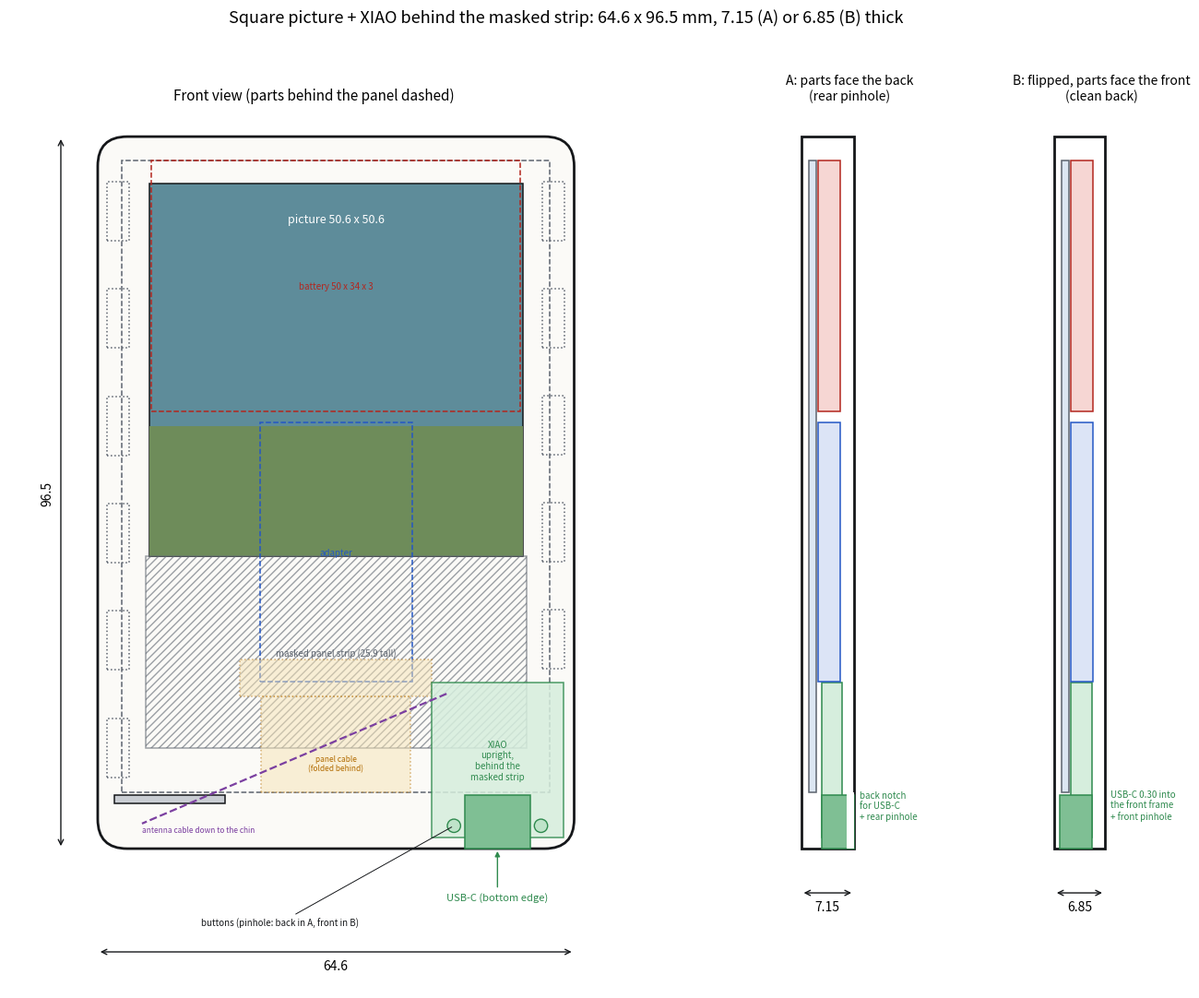

Generate this figure with matplotlib: (Note: this script raises an exception after producing the figure.)
"""Layout study: square picture (the bottom of the panel masked) with the XIAO standing upright
behind the masked strip, its USB-C end down in a compact chin. Exploration only: the CAD
(case/solidcraft) still models layout v1.

    python3 case/layout_square.py      -> case/layout_square.png

Two ways to mount the XIAO are drawn (side sections):
  A: parts facing the back (as in v1): rear pinhole works; the USB-C needs a back notch.
  B: board flipped, parts facing the front: clean back; USB-C in a pocket under the front
     frame; the buttons face the front, so the pinhole goes in the front of the chin.
Numbers: docs/case-dimensions.md, Erik's measured XIAO (2.8 / 4.4) and XiaoGap 0.75.
Units mm; x right, y up from the case's bottom edge (front view); z from the front face.
"""
from pathlib import Path

import matplotlib
matplotlib.use("Agg")
import matplotlib.pyplot as plt
from matplotlib.patches import Circle, FancyBboxPatch, Rectangle

# Parts
PANEL_W, PANEL_H, PANEL_T = 58.0, 85.64, 1.0
AA_W, AA_H, AA_LEFT, AA_TOP = 51.6, 77.04, 3.2, 2.55
FPC_EXIT_W, FPC_TAIL_W, FPC_LEN = 20.256, 26.0, 20.0
ADAPTER_W, ADAPTER_H, ADAPTER_T = 20.647, 35.185, 3.0
BATT_W, BATT_H, BATT_T = 50.0, 34.0, 3.0
XIAO_W, XIAO_L = 17.8, 21.0            # upright: 17.8 across, 21 tall, USB-C at the bottom
XIAO_BODY_T, XIAO_T = 2.8, 4.4          # measured (Erik)
USB_OVERHANG, USB_W, USB_LEN = 1.5, 8.9, 7.3
BTN_FROM_END, BTN_FROM_SIDE = 1.6, 3.0
# Choices (as in v1)
WALL_SIDE, TOP_FRAME, CLEAR, SHELL_WALL, CHIN_WALL = 3.0, 3.0, 0.3, 1.2, 1.2
FRONT_WALL, BACK_WALL, FOLD, MASK = 1.0, 1.0, 2.0, 0.5
XIAO_GAP = 0.75                          # clearance plus wire joints on the pad side (Erik)
MAG_W, MAG_L, MAG_GAP, BOSS_WALL = 3.0, 8.0, 0.2, 1.0
RIB_T, RIB_GAP, CORNER_R = 1.2, 30.0, 4.0

CASE_W = PANEL_W + 2 * (WALL_SIDE + CLEAR)
# The panel sits just above the USB-C body (which ends USB_LEN above the bottom edge).
panel_y = max(USB_LEN + CLEAR, CHIN_WALL + FOLD + CLEAR)
panel_x = WALL_SIDE + CLEAR
CASE_H = panel_y + PANEL_H + CLEAR + TOP_FRAME
aa_x = panel_x + AA_LEFT
win_w = AA_W - 2 * MASK
win_top = panel_y + PANEL_H - AA_TOP - MASK
win = (aa_x + MASK, win_top - win_w, win_w, win_w)          # square
masked = (aa_x, panel_y + PANEL_H - AA_TOP - AA_H, AA_W, (win_top - win_w) - (panel_y + PANEL_H - AA_TOP - AA_H))

# XIAO upright at the right, USB-C face flush with the bottom edge.
xiao_x1 = CASE_W - SHELL_WALL - CLEAR
xiao_x0 = xiao_x1 - XIAO_W
xiao_y0 = USB_OVERHANG
xiao_y1 = xiao_y0 + XIAO_L
usb = (xiao_x0 + (XIAO_W - USB_W) / 2, 0.0, USB_W, USB_LEN)
buttons = [(xiao_x0 + BTN_FROM_SIDE, xiao_y0 + BTN_FROM_END), (xiao_x1 - BTN_FROM_SIDE, xiao_y0 + BTN_FROM_END)]

# Behind the panel, placed relative to it as in v1.
fpc_exit = (panel_x + (PANEL_W - FPC_EXIT_W) / 2, panel_y, FPC_EXIT_W, FPC_LEN - FOLD - 5)
fpc_wide = (panel_x + (PANEL_W - FPC_TAIL_W) / 2, panel_y + FPC_LEN - FOLD - 5, FPC_TAIL_W, 5)
adapter = (panel_x + (PANEL_W - ADAPTER_W) / 2, panel_y + FPC_LEN - FOLD - 3, ADAPTER_W, ADAPTER_H)
batt = (panel_x + (PANEL_W - BATT_W) / 2, adapter[1] + ADAPTER_H + 1.5, BATT_W, BATT_H)
inner_top = CASE_H - SHELL_WALL

# Depth for each mounting (inner depth = front wall's inside face to back wall's inside face).
behind_panel_stack = PANEL_T + XIAO_GAP + XIAO_BODY_T + CLEAR      # same for A and B
panel_batt_stack = PANEL_T + max(BATT_T, ADAPTER_T) + 2 * CLEAR
inner = max(behind_panel_stack, panel_batt_stack)
# A: board's pad side toward the panel; the USB-C top is PANEL_T + XIAO_GAP + XIAO_T from the
#    front wall's inside face, and must not pass the back face (it sits in a back notch).
inner_A = max(inner, PANEL_T + XIAO_GAP + XIAO_T - BACK_WALL)
# B: flipped; pad side toward the back: from the back wall's inside face, XIAO_GAP + XIAO_T to
#    the USB-C top, which may go into a pocket under the front frame (leaving >= 0.5 of frame).
usb_into_front_B = XIAO_GAP + XIAO_T - inner
inner_B = inner if usb_into_front_B <= FRONT_WALL - 0.5 else XIAO_GAP + XIAO_T - (FRONT_WALL - 0.5)
T_A, T_B = FRONT_WALL + inner_A + BACK_WALL, FRONT_WALL + inner_B + BACK_WALL
usb_into_front_B = XIAO_GAP + XIAO_T - inner_B

# Checks.
def overlap(a, b, m=0.0):
    return a[0] < b[0] + b[2] + m and b[0] < a[0] + a[2] + m and a[1] < b[1] + b[3] + m and b[1] < a[1] + a[3] + m

xiao = (xiao_x0, xiao_y0, XIAO_W, XIAO_L)
assert batt[1] + BATT_H <= inner_top - CLEAR, "battery hits the top wall"
assert not overlap(xiao, adapter, CLEAR), "XIAO hits the adapter"
assert usb[1] + USB_LEN + CLEAR <= panel_y + 1e-9, "USB-C under the panel"
fpc_gap_exit = xiao_x0 - (fpc_exit[0] + fpc_exit[2])
fpc_gap_wide = xiao_x0 - (fpc_wide[0] + fpc_wide[2])
fpc_wide_overlaps_xiao_y = fpc_wide[1] < xiao_y1
# Magnet bars: six on the left from above the chin; on the right, above the XIAO.
boss_w, boss_l = MAG_W + MAG_GAP + BOSS_WALL, MAG_L + MAG_GAP + 2 * BOSS_WALL
top_y = CASE_H - CORNER_R - 1.0
bars = []
for side, start in (("L", panel_y + 1.0), ("R", xiao_y1 + CLEAR + 0.5)):
    n = 6 if side == "L" else max(1, int((top_y - start + 4.0) // (boss_l + 4.0)))
    pitch = (top_y - start - boss_l) / max(1, n - 1)
    for i in range(n):
        x = SHELL_WALL if side == "L" else CASE_W - SHELL_WALL - boss_w
        bars.append((x, start + i * pitch, boss_w, boss_l))
for b in bars:
    for name, p in (("battery", batt), ("adapter", adapter), ("XIAO", xiao)):
        assert not overlap(b, p, 0.5), f"magnet pad hits the {name}"
rib_y = panel_y - CLEAR - RIB_T
rib_left = (SHELL_WALL + 1.1, rib_y, CASE_W / 2 - RIB_GAP / 2 - SHELL_WALL - 1.1, RIB_T)
assert rib_y >= CHIN_WALL, "no room for the rib"

# Drawing.
INK, MUTED = "#15171A", "#5C636E"
fig, axs = plt.subplots(1, 3, figsize=(15, 11), gridspec_kw={"width_ratios": [3, 1, 1]})
ax = axs[0]


def box(a, r, label=None, color=INK, ls="-", fill=None, fs=7, lw=1.1, alpha=1.0, hatch=None):
    a.add_patch(Rectangle((r[0], r[1]), r[2], r[3], fill=fill is not None or hatch is not None, facecolor=fill or "none",
                          edgecolor=color, linestyle=ls, lw=lw, alpha=alpha, hatch=hatch))
    if label:
        a.text(r[0] + r[2] / 2, r[1] + r[3] / 2, label, ha="center", va="center", fontsize=fs, color=color)


ax.add_patch(FancyBboxPatch((0, 0), CASE_W, CASE_H, boxstyle=f"round,pad=0,rounding_size={CORNER_R}", fc="#FBFAF7", ec=INK, lw=2))
box(ax, win, None, fill="#5E8C9A")
ax.add_patch(Rectangle((win[0], win[1]), win[2], win[3] * 0.35, fc="#6E8C5A", ec="none"))
ax.text(win[0] + win[2] / 2, win[1] + win[3] - 4, f"picture {win_w:.1f} x {win_w:.1f}", ha="center", va="top", fontsize=9, color="white")
box(ax, masked, f"masked panel strip ({masked[3]:.1f} tall)", color=MUTED, hatch="////", fs=7, alpha=0.6)
box(ax, (panel_x, panel_y, PANEL_W, PANEL_H), color=MUTED, ls="--")
box(ax, batt, f"battery {BATT_W:g} x {BATT_H:g} x {BATT_T:g}", color="#B3261E", ls="--")
box(ax, adapter, "adapter", color="#2457C5", ls="--")
box(ax, fpc_exit, None, color="#B26B00", ls=":", fill="#F6E3B4", alpha=0.5)
box(ax, fpc_wide, None, color="#B26B00", ls=":", fill="#F6E3B4", alpha=0.5)
ax.text(fpc_exit[0] + fpc_exit[2] / 2, panel_y + 3, "panel cable\n(folded behind)", ha="center", fontsize=6, color="#B26B00")
box(ax, xiao, "XIAO\nupright,\nbehind the\nmasked strip", color="#2F8A4E", fill="#D6EEDD", alpha=0.85)
box(ax, usb, None, color="#2F8A4E", fill="#7FBF94")
ax.annotate("USB-C (bottom edge)", (usb[0] + USB_W / 2, 0), (usb[0] + USB_W / 2, -7), ha="center", fontsize=8, color="#2F8A4E",
            arrowprops=dict(arrowstyle="-|>", color="#2F8A4E"))
for bx, by in buttons:
    ax.add_patch(Circle((bx, by), 0.9, fc="#BFE3C9", ec="#2F8A4E"))
ax.annotate("buttons (pinhole: back in A, front in B)", buttons[0], (14, -10.5), fontsize=7, color=INK,
            arrowprops=dict(arrowstyle="-", color=INK, lw=0.7))
for b in bars:
    left = b[0] < CASE_W / 2
    box(ax, (b[0] + (0 if left else BOSS_WALL) + MAG_GAP / 2, b[1] + BOSS_WALL + MAG_GAP / 2, MAG_W, MAG_L), color=MUTED, ls=":")
box(ax, rib_left, None, color=INK, fill="#C9CDD3")
ax.plot([xiao_x0 + 2, 6], [xiao_y1 - 1.5, 3.4], color="#7B3FA0", lw=1.6, ls="--")
ax.text(6, 2.2, "antenna cable down to the chin", fontsize=6, color="#7B3FA0")
for (a0, a1, y, lbl) in ((0, CASE_W, -14, f"{CASE_W:.1f}"),):
    ax.annotate("", (a0, y), (a1, y), arrowprops=dict(arrowstyle="<->", color=INK)); ax.text((a0 + a1) / 2, y - 1, lbl, ha="center", va="top")
ax.annotate("", (-5, 0), (-5, CASE_H), arrowprops=dict(arrowstyle="<->", color=INK))
ax.text(-6, CASE_H / 2, f"{CASE_H:.1f}", rotation=90, ha="right", va="center")
ax.set_title("Front view (parts behind the panel dashed)", fontsize=11)
ax.set_xlim(-12, CASE_W + 6); ax.set_ylim(-19, CASE_H + 4); ax.set_aspect("equal"); ax.axis("off")


def section(a, T, inner_d, mode):
    """Section through the XIAO's middle (x = its centre), front on the left."""
    a.add_patch(Rectangle((0, 0), T, CASE_H, fc="#FFFFFF", ec=INK, lw=2))
    box(a, (FRONT_WALL, panel_y, PANEL_T, PANEL_H), color=MUTED, fill="#DCE6F2")
    if mode == "A":   # pads toward the panel, parts toward the back
        z0 = FRONT_WALL + PANEL_T + XIAO_GAP
        box(a, (z0, xiao_y0, XIAO_BODY_T, XIAO_L), color="#2F8A4E", fill="#D6EEDD")
        box(a, (z0, 0, XIAO_T, USB_LEN), color="#2F8A4E", fill="#7FBF94")
        notch = (T - BACK_WALL - 0.01, -0.01, BACK_WALL + 0.02, USB_LEN + CLEAR)
        a.add_patch(Rectangle(notch[:2], notch[2], notch[3], fc="white", ec="none"))
        a.text(T + 0.8, 4, "back notch\nfor USB-C\n+ rear pinhole", fontsize=7, color="#2F8A4E")
    else:             # flipped: pads toward the back, parts toward the front
        z1 = T - BACK_WALL - XIAO_GAP
        box(a, (z1 - XIAO_BODY_T, xiao_y0, XIAO_BODY_T, XIAO_L), color="#2F8A4E", fill="#D6EEDD")
        box(a, (z1 - XIAO_T, 0, XIAO_T, USB_LEN), color="#2F8A4E", fill="#7FBF94")
        a.text(T + 0.8, 4, f"USB-C {usb_into_front_B:.2f} into\nthe front frame\n+ front pinhole", fontsize=7, color="#2F8A4E")
    box(a, (FRONT_WALL + PANEL_T + CLEAR, adapter[1], ADAPTER_T, ADAPTER_H), color="#2457C5", fill="#DCE4F6")
    box(a, (FRONT_WALL + PANEL_T + CLEAR, batt[1], BATT_T, BATT_H), color="#B3261E", fill="#F6D6D3")
    a.annotate("", (0, -6), (T, -6), arrowprops=dict(arrowstyle="<->", color=INK))
    a.text(T / 2, -7, f"{T:.2f}", ha="center", va="top", fontsize=10)
    a.set_xlim(-3, T + 9); a.set_ylim(-19, CASE_H + 4); a.set_aspect("equal"); a.axis("off")


section(axs[1], T_A, inner_A, "A"); axs[1].set_title("A: parts face the back\n(rear pinhole)", fontsize=10)
section(axs[2], T_B, inner_B, "B"); axs[2].set_title("B: flipped, parts face the front\n(clean back)", fontsize=10)
fig.suptitle(f"Square picture + XIAO behind the masked strip: {CASE_W:.1f} x {CASE_H:.1f} mm, "
             f"{T_A:.2f} (A) or {T_B:.2f} (B) thick", fontsize=13)
fig.tight_layout(rect=[0, 0, 1, 0.96])
out = Path(__file__).with_name("layout_square.png")
fig.savefig(out, dpi=110)

print(f"case {CASE_W:.1f} x {CASE_H:.2f}; panel bottom at y {panel_y:.1f}; picture {win_w:.1f} square, "
      f"chin (bottom edge to picture) {win[1]:.1f} = {win[1] / CASE_H:.0%}")
print(f"thickness A {T_A:.2f} (USB-C flush in a back notch), B {T_B:.2f} (USB-C {usb_into_front_B:.2f} into the front frame)")
print(f"XIAO x {xiao_x0:.1f}..{xiao_x1:.1f}, y {xiao_y0:.1f}..{xiao_y1:.1f} ({xiao_y1 - panel_y:.1f} behind the panel); "
      f"masked strip {masked[3]:.1f} tall")
print(f"panel cable: narrow part {fpc_gap_exit:.1f} from the XIAO; wide end {fpc_gap_wide:.1f} "
      f"({'overlaps the XIAO in plan: it lies on the panel inside the 0.75 gap' if fpc_wide_overlaps_xiao_y and fpc_gap_wide < 0.3 else 'clear'})")
print(f"battery top {batt[1] + BATT_H:.1f} vs inner top {inner_top:.1f}; magnet bars: {sum(b[0] < CASE_W / 2 for b in bars)} left, "
      f"{sum(b[0] > CASE_W / 2 for b in bars)} right; left rib only")
print(f"wrote {out}")
